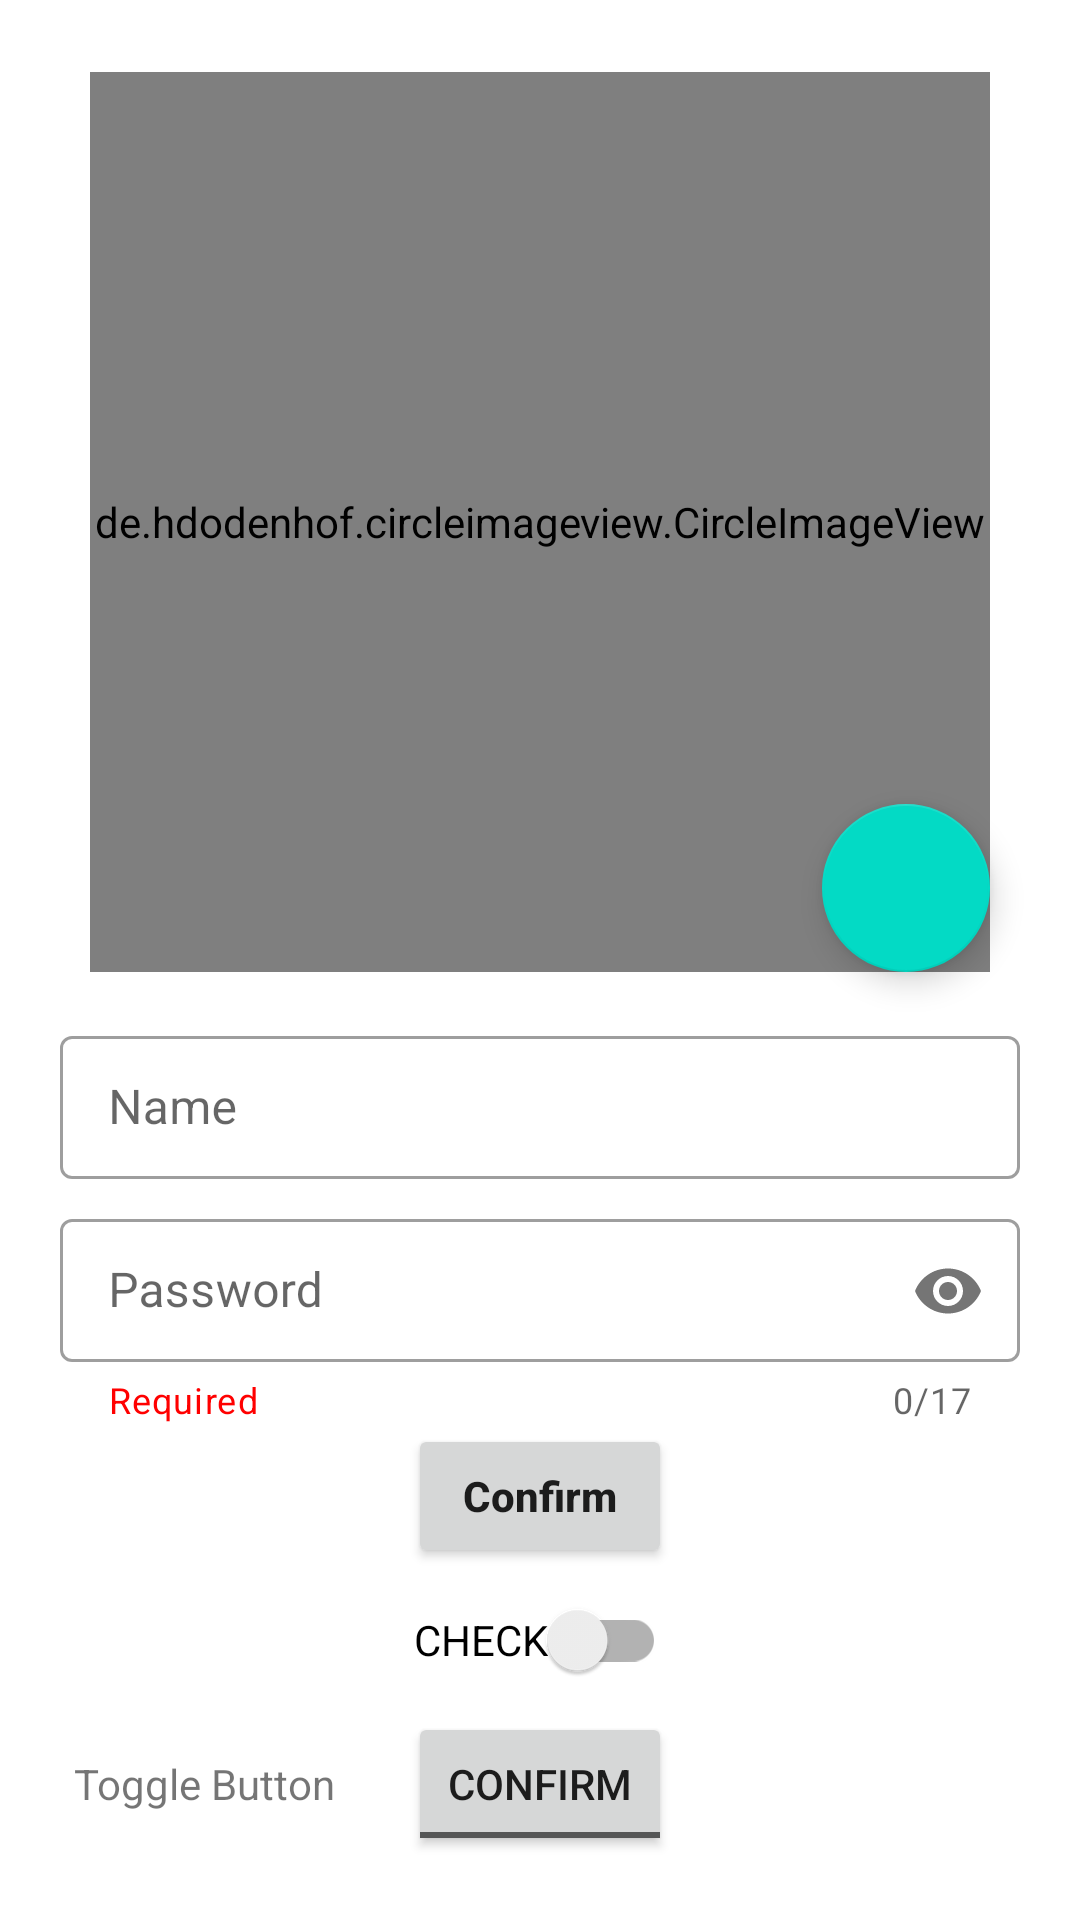

Produce the Android XML layout that renders to this screen, including the resource entries it uses.
<!-- AndroidManifest.xml: application theme Theme.Just_Task -->
<!-- res/layout/fragment_profile.xml -->
<?xml version="1.0" encoding="utf-8"?>
<androidx.constraintlayout.widget.ConstraintLayout xmlns:android="http://schemas.android.com/apk/res/android"
    xmlns:app="http://schemas.android.com/apk/res-auto"
    xmlns:tools="http://schemas.android.com/tools"
    android:layout_width="match_parent"
    android:layout_height="match_parent"
    tools:context=".ui.profile.ProfileFragment">

    <ImageButton
        android:id="@+id/ib_log_out"
        android:layout_width="56dp"
        android:layout_height="56dp"
        android:backgroundTint="@color/white"
        android:scaleType="centerCrop"
        android:src="@drawable/logout_24"
        app:layout_constraintEnd_toEndOf="parent"
        app:layout_constraintTop_toTopOf="parent" />


    <de.hdodenhof.circleimageview.CircleImageView
        android:id="@+id/profile_image"
        android:layout_width="300dp"
        android:layout_height="300dp"
        android:layout_marginTop="24dp"
        android:src="@drawable/ic_user_picture"
        app:civ_border_color="#FF000000"
        app:civ_border_width="2dp"
        app:layout_constraintEnd_toEndOf="parent"
        app:layout_constraintStart_toStartOf="parent"
        app:layout_constraintTop_toTopOf="parent" />

    <com.google.android.material.floatingactionbutton.FloatingActionButton
        android:id="@+id/fab_add"
        android:layout_width="wrap_content"
        android:layout_height="wrap_content"
        android:clickable="true"
        android:src="@drawable/camera_24"
        app:layout_constraintBottom_toBottomOf="@+id/profile_image"
        app:layout_constraintEnd_toEndOf="@+id/profile_image" />

    <com.google.android.material.textfield.TextInputLayout
        android:id="@+id/name_container"
        style="@style/Widget.MaterialComponents.TextInputLayout.OutlinedBox.Dense"
        android:layout_width="match_parent"
        android:layout_height="wrap_content"
        android:layout_marginHorizontal="20dp"
        android:layout_marginTop="16dp"
        app:layout_constraintEnd_toEndOf="parent"
        app:layout_constraintStart_toStartOf="parent"
        app:layout_constraintTop_toBottomOf="@id/profile_image">

        <com.google.android.material.textfield.TextInputEditText
            android:id="@+id/et_name"
            android:layout_width="match_parent"
            android:layout_height="wrap_content"
            android:layout_marginTop="8dp"
            android:hint="@string/name"
            android:inputType="text"
            android:lines="1" />

    </com.google.android.material.textfield.TextInputLayout>

    <com.google.android.material.textfield.TextInputLayout
        android:id="@+id/password_container"
        style="@style/Widget.MaterialComponents.TextInputLayout.OutlinedBox.Dense"
        android:layout_width="match_parent"
        android:layout_height="wrap_content"
        android:layout_marginHorizontal="20dp"
        android:layout_marginTop="8dp"
        app:counterEnabled="true"
        app:counterMaxLength="17"
        app:helperText="@string/required"
        app:helperTextTextColor="@color/red"
        app:layout_constraintEnd_toEndOf="parent"
        app:layout_constraintStart_toStartOf="parent"
        app:layout_constraintTop_toBottomOf="@id/name_container"
        app:passwordToggleEnabled="true">

        <com.google.android.material.textfield.TextInputEditText
            android:id="@+id/et_password"
            android:layout_width="match_parent"
            android:layout_height="wrap_content"
            android:hint="@string/password"
            android:inputType="textPassword"
            android:lines="1"
            android:maxLength="17" />

    </com.google.android.material.textfield.TextInputLayout>


    <Button
        android:id="@id/btn_confirm"
        android:layout_width="wrap_content"
        android:layout_height="wrap_content"
        android:text="@string/confirm"
        android:textAllCaps="false"
        android:textStyle="bold"
        app:layout_constraintEnd_toEndOf="parent"
        app:layout_constraintStart_toStartOf="parent"
        app:layout_constraintTop_toBottomOf="@id/password_container" />

    <androidx.appcompat.widget.SwitchCompat
        android:id="@+id/sw_check"
        android:layout_width="wrap_content"
        android:layout_height="wrap_content"
        android:text="Check"
        android:textAllCaps="true"
        app:layout_constraintEnd_toEndOf="parent"
        app:layout_constraintStart_toStartOf="parent"
        app:layout_constraintTop_toBottomOf="@id/btn_confirm" />

    <TextView
        android:id="@+id/toggle_button_label"
        android:layout_width="wrap_content"
        android:layout_height="wrap_content"
        android:text="Toggle Button"
        app:layout_constraintBaseline_toBaselineOf="@id/toggle"
        app:layout_constraintEnd_toStartOf="@+id/toggle"
        app:layout_constraintHorizontal_chainStyle="packed"
        app:layout_constraintStart_toStartOf="parent" />

    <androidx.appcompat.widget.AppCompatToggleButton
        android:id="@+id/toggle"
        android:layout_width="wrap_content"
        android:layout_height="wrap_content"
        android:textOff="@string/confirm"
        android:textOn="@string/save"
        app:layout_constraintEnd_toEndOf="parent"
        app:layout_constraintStart_toEndOf="@id/toggle_button_label"
        app:layout_constraintStart_toStartOf="parent"
        app:layout_constraintTop_toBottomOf="@id/sw_check" />

</androidx.constraintlayout.widget.ConstraintLayout>
<!-- resources referenced by this layout -->
<resources>
  <color name="red">#FF0000</color>
  <color name="white">#FFFFFFFF</color>
  <string name="confirm">Confirm</string>
  <string name="name">Name</string>
  <string name="password">Password</string>
  <string name="required">Required</string>
  <string name="save">Save</string>
  <style name="Theme.Just_Task" parent="Theme.MaterialComponents.Light.DarkActionBar">
          
          <item name="colorPrimary">@color/purple_500</item>
          <item name="colorPrimaryVariant">@color/purple_700</item>
          <item name="colorOnPrimary">@color/white</item>
          
          <item name="colorSecondary">@color/teal_200</item>
          <item name="colorSecondaryVariant">@color/teal_700</item>
          <item name="colorOnSecondary">@color/black</item>
          
          <item name="android:statusBarColor">?attr/colorPrimaryVariant</item>
          
      </style>
  <color name="purple_500">#FF6200EE</color>
  <color name="purple_700">#FF3700B3</color>
  <color name="teal_200">#FF03DAC5</color>
  <color name="teal_700">#FF018786</color>
  <color name="black">#FF000000</color>
</resources>
